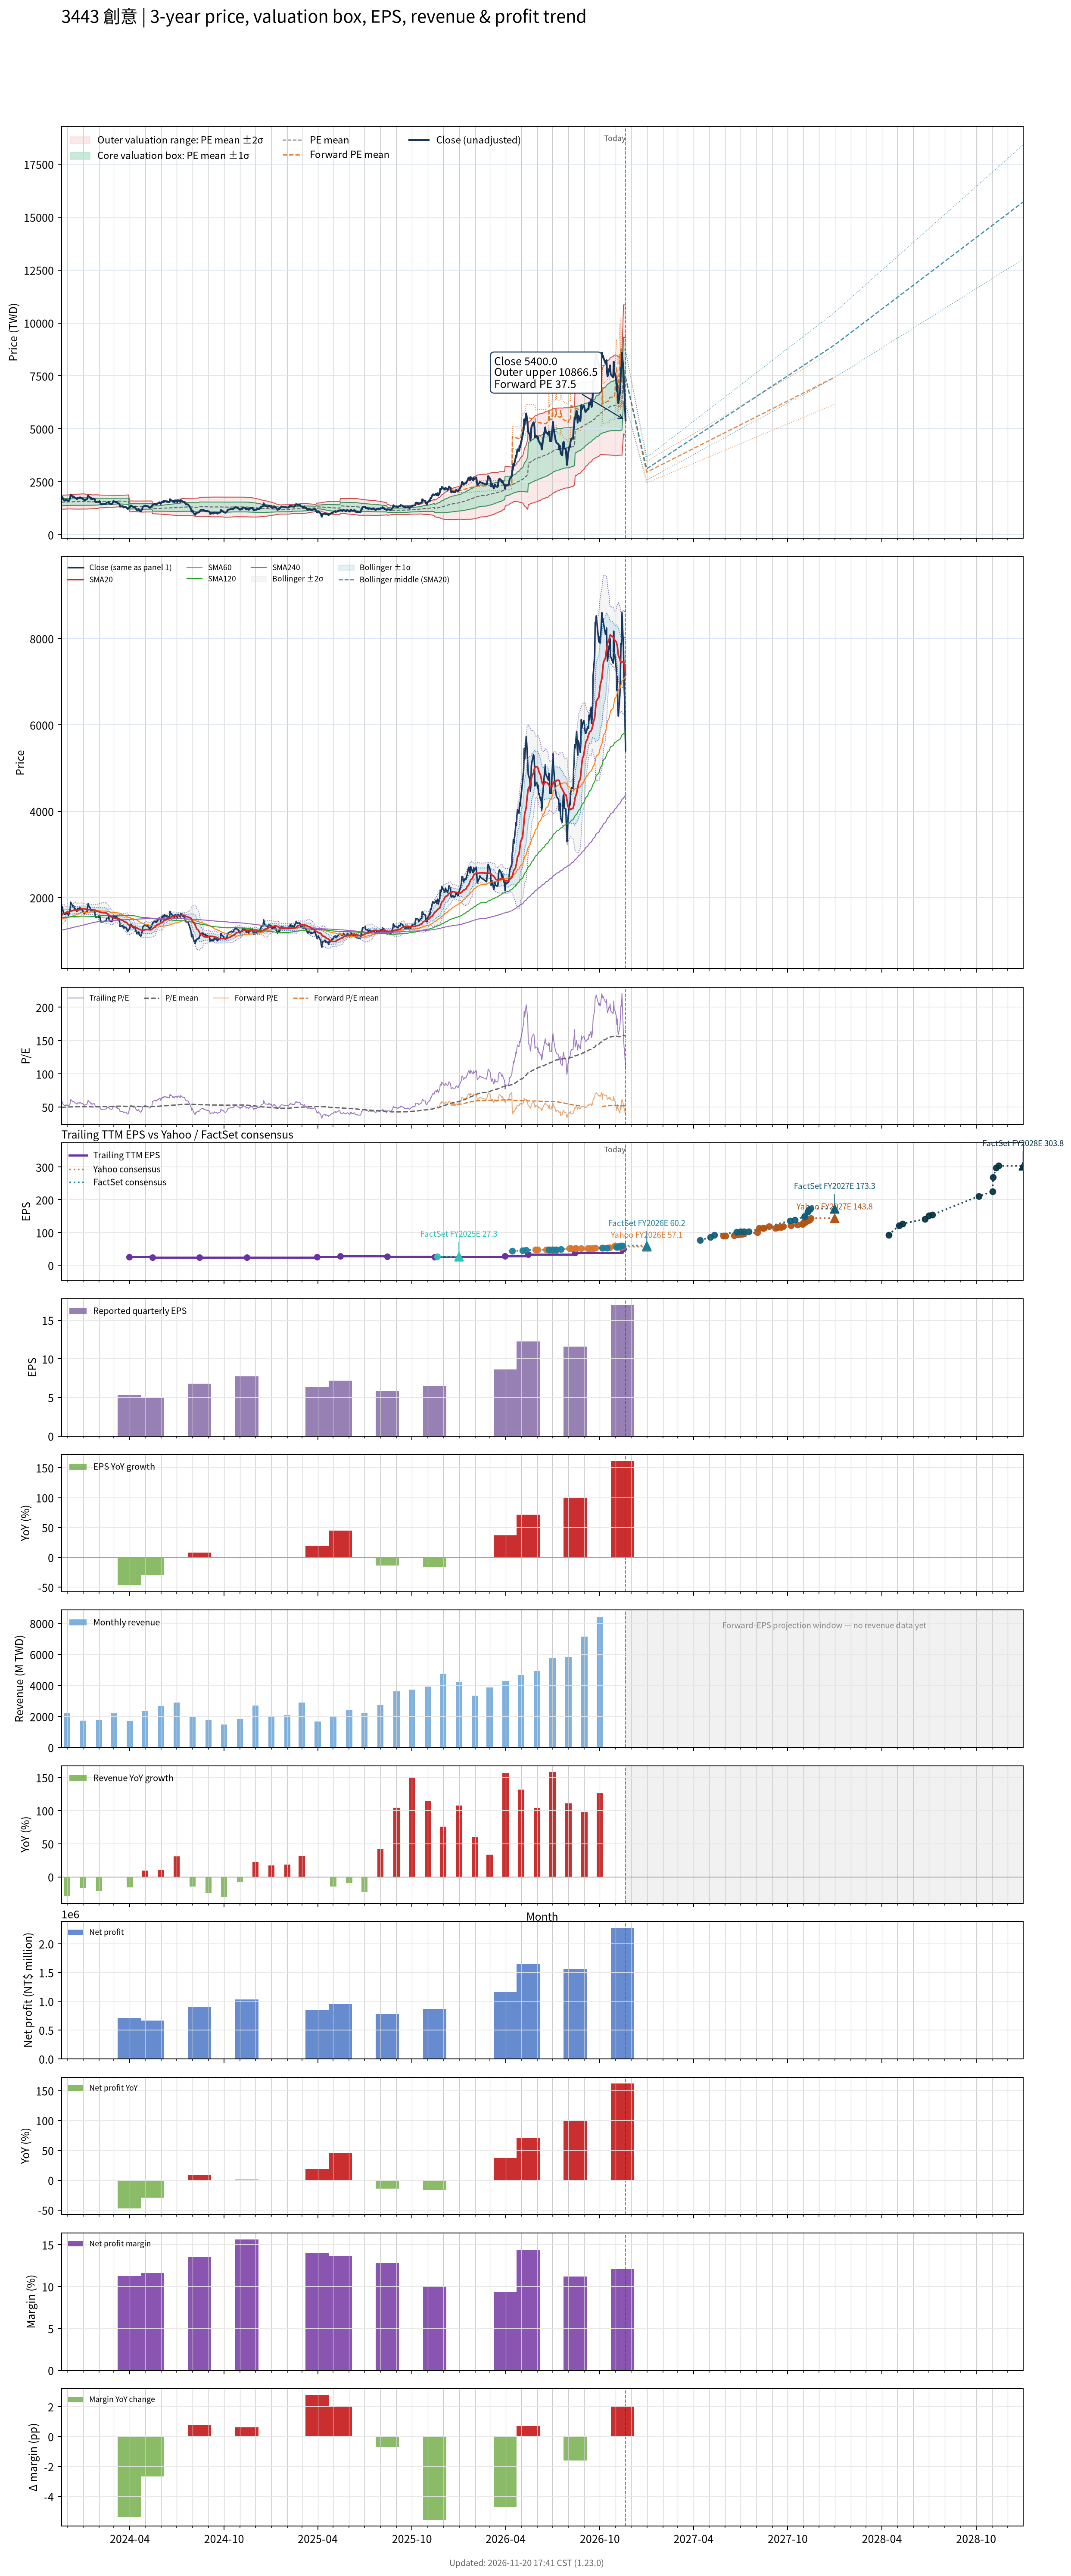

Data behind this chart, as committed beside it:
# chart-version: skill-stock-dynamic-val…
date, close, available_date, period_end, eps, ttm_eps, pe, pe_mean, pe_std, price_m2, price_m1, price_mean, price_p1, price_p2, as_of_date, forward_eps, forward_pe, forward_pe_mean, forward_pe_std, forward_price_m2, forward_price_m1, forward_price_mean, forward_price_p1, forward_price_p2
2023-11-20, 1715, 2023-11-14, 2023-09-30, 7.63, 30.91, 55.48, 49.66, 5.25, 1210, 1373, 1535, 1697, 1860, , , , , , , , , , 
2023-11-21, 1740, 2023-11-14, 2023-09-30, 7.63, 30.91, 56.29, 49.71, 5.285, 1210, 1373, 1537, 1700, 1863, , , , , , , , , , 
2023-11-22, 1785, 2023-11-14, 2023-09-30, 7.63, 30.91, 57.75, 49.79, 5.335, 1209, 1374, 1539, 1704, 1869, , , , , , , , , , 
2023-11-23, 1695, 2023-11-14, 2023-09-30, 7.63, 30.91, 54.84, 49.84, 5.354, 1210, 1375, 1541, 1706, 1872, , , , , , , , , , 
2023-11-24, 1655, 2023-11-14, 2023-09-30, 7.63, 30.91, 53.54, 49.87, 5.365, 1210, 1376, 1541, 1707, 1873, , , , , , , , , , 
2023-11-27, 1610, 2023-11-14, 2023-09-30, 7.63, 30.91, 52.09, 49.91, 5.36, 1211, 1377, 1543, 1709, 1874, , , , , , , , , , 
2023-11-28, 1645, 2023-11-14, 2023-09-30, 7.63, 30.91, 53.22, 49.96, 5.362, 1213, 1379, 1544, 1710, 1876, , , , , , , , , , 
2023-11-29, 1625, 2023-11-14, 2023-09-30, 7.63, 30.91, 52.57, 50.01, 5.362, 1214, 1380, 1546, 1711, 1877, , , , , , , , , , 
2023-11-30, 1650, 2023-11-14, 2023-09-30, 7.63, 30.91, 53.38, 50.05, 5.368, 1215, 1381, 1547, 1713, 1879, , , , , , , , , , 
2023-12-01, 1630, 2023-11-14, 2023-09-30, 7.63, 30.91, 52.73, 50.11, 5.355, 1218, 1384, 1549, 1715, 1880, , , , , , , , , , 
2023-12-04, 1595, 2023-11-14, 2023-09-30, 7.63, 30.91, 51.6, 50.16, 5.343, 1220, 1385, 1550, 1716, 1881, , , , , , , , , , 
2023-12-05, 1630, 2023-11-14, 2023-09-30, 7.63, 30.91, 52.73, 50.2, 5.344, 1221, 1387, 1552, 1717, 1882, , , , , , , , , , 
2023-12-06, 1680, 2023-11-14, 2023-09-30, 7.63, 30.91, 54.35, 50.23, 5.357, 1222, 1387, 1553, 1718, 1884, , , , , , , , , , 
2023-12-07, 1725, 2023-11-14, 2023-09-30, 7.63, 30.91, 55.81, 50.27, 5.381, 1221, 1388, 1554, 1720, 1887, , , , , , , , , , 
2023-12-08, 1895, 2023-11-14, 2023-09-30, 7.63, 30.91, 61.31, 50.34, 5.465, 1218, 1387, 1556, 1725, 1894, , , , , , , , , , 
2023-12-11, 1825, 2023-11-14, 2023-09-30, 7.63, 30.91, 59.04, 50.38, 5.513, 1216, 1387, 1557, 1728, 1898, , , , , , , , , , 
2023-12-12, 1790, 2023-11-14, 2023-09-30, 7.63, 30.91, 57.91, 50.4, 5.536, 1216, 1387, 1558, 1729, 1900, , , , , , , , , , 
2023-12-13, 1810, 2023-11-14, 2023-09-30, 7.63, 30.91, 58.56, 50.43, 5.568, 1214, 1387, 1559, 1731, 1903, , , , , , , , , , 
2023-12-14, 1805, 2023-11-14, 2023-09-30, 7.63, 30.91, 58.4, 50.47, 5.61, 1213, 1387, 1560, 1733, 1907, , , , , , , , , , 
2023-12-15, 1765, 2023-11-14, 2023-09-30, 7.63, 30.91, 57.1, 50.5, 5.639, 1213, 1387, 1561, 1735, 1910, , , , , , , , , , 
2023-12-18, 1730, 2023-11-14, 2023-09-30, 7.63, 30.91, 55.97, 50.55, 5.661, 1212, 1387, 1562, 1737, 1912, , , , , , , , , , 
2023-12-19, 1705, 2023-11-14, 2023-09-30, 7.63, 30.91, 55.16, 50.58, 5.676, 1213, 1388, 1564, 1739, 1914, , , , , , , , , , 
2023-12-20, 1685, 2023-11-14, 2023-09-30, 7.63, 30.91, 54.51, 50.6, 5.686, 1213, 1388, 1564, 1740, 1916, , , , , , , , , , 
2023-12-21, 1695, 2023-11-14, 2023-09-30, 7.63, 30.91, 54.84, 50.62, 5.696, 1213, 1389, 1565, 1741, 1917, , , , , , , , , , 
2023-12-22, 1750, 2023-11-14, 2023-09-30, 7.63, 30.91, 56.62, 50.64, 5.711, 1212, 1389, 1565, 1742, 1918, , , , , , , , , , 
2023-12-25, 1730, 2023-11-14, 2023-09-30, 7.63, 30.91, 55.97, 50.64, 5.714, 1212, 1389, 1565, 1742, 1919, , , , , , , , , , 
2023-12-26, 1765, 2023-11-14, 2023-09-30, 7.63, 30.91, 57.1, 50.67, 5.739, 1212, 1389, 1566, 1744, 1921, , , , , , , , , , 
2023-12-27, 1760, 2023-11-14, 2023-09-30, 7.63, 30.91, 56.94, 50.7, 5.76, 1211, 1389, 1567, 1745, 1923, , , , , , , , , , 
2023-12-28, 1720, 2023-11-14, 2023-09-30, 7.63, 30.91, 55.65, 50.73, 5.776, 1211, 1389, 1568, 1746, 1925, , , , , , , , , , 
2023-12-29, 1740, 2023-11-14, 2023-09-30, 7.63, 30.91, 56.29, 50.75, 5.795, 1211, 1390, 1569, 1748, 1927, , , , , , , , , , 
2024-01-02, 1670, 2023-11-14, 2023-09-30, 7.63, 30.91, 54.03, 50.77, 5.802, 1211, 1390, 1569, 1749, 1928, , , , , , , , , , 
2024-01-03, 1640, 2023-11-14, 2023-09-30, 7.63, 30.91, 53.06, 50.77, 5.801, 1211, 1390, 1569, 1749, 1928, , , , , , , , , , 
2024-01-04, 1630, 2023-11-14, 2023-09-30, 7.63, 30.91, 52.73, 50.73, 5.774, 1211, 1390, 1568, 1747, 1925, , , , , , , , , , 
2024-01-05, 1655, 2023-11-14, 2023-09-30, 7.63, 30.91, 53.54, 50.67, 5.7, 1214, 1390, 1566, 1742, 1919, , , , , , , , , , 
2024-01-08, 1665, 2023-11-14, 2023-09-30, 7.63, 30.91, 53.87, 50.63, 5.66, 1215, 1390, 1565, 1740, 1915, , , , , , , , , , 
2024-01-09, 1690, 2023-11-14, 2023-09-30, 7.63, 30.91, 54.67, 50.6, 5.626, 1216, 1390, 1564, 1738, 1912, , , , , , , , , , 
2024-01-10, 1790, 2023-11-14, 2023-09-30, 7.63, 30.91, 57.91, 50.58, 5.593, 1218, 1390, 1563, 1736, 1909, , , , , , , , , , 
2024-01-11, 1860, 2023-11-14, 2023-09-30, 7.63, 30.91, 60.17, 50.58, 5.598, 1217, 1390, 1563, 1736, 1909, , , , , , , , , , 
2024-01-12, 1810, 2023-11-14, 2023-09-30, 7.63, 30.91, 58.56, 50.55, 5.542, 1220, 1391, 1562, 1734, 1905, , , , , , , , , , 
2024-01-15, 1760, 2023-11-14, 2023-09-30, 7.63, 30.91, 56.94, 50.51, 5.48, 1223, 1392, 1561, 1731, 1900, , , , , , , , , , 
2024-01-16, 1735, 2023-11-14, 2023-09-30, 7.63, 30.91, 56.13, 50.46, 5.409, 1225, 1393, 1560, 1727, 1894, , , , , , , , , , 
2024-01-17, 1680, 2023-11-14, 2023-09-30, 7.63, 30.91, 54.35, 50.42, 5.347, 1228, 1393, 1558, 1724, 1889, , , , , , , , , , 
2024-01-18, 1725, 2023-11-14, 2023-09-30, 7.63, 30.91, 55.81, 50.38, 5.302, 1230, 1393, 1557, 1721, 1885, , , , , , , , , , 
2024-01-19, 1675, 2023-11-14, 2023-09-30, 7.63, 30.91, 54.19, 50.34, 5.25, 1231, 1394, 1556, 1718, 1881, , , , , , , , , , 
2024-01-22, 1715, 2023-11-14, 2023-09-30, 7.63, 30.91, 55.48, 50.36, 5.263, 1231, 1394, 1557, 1719, 1882, , , , , , , , , , 
2024-01-23, 1705, 2023-11-14, 2023-09-30, 7.63, 30.91, 55.16, 50.42, 5.278, 1232, 1395, 1558, 1721, 1885, , , , , , , , , , 
2024-01-24, 1660, 2023-11-14, 2023-09-30, 7.63, 30.91, 53.7, 50.48, 5.27, 1235, 1397, 1560, 1723, 1886, , , , , , , , , , 
2024-01-25, 1555, 2023-11-14, 2023-09-30, 7.63, 30.91, 50.31, 50.52, 5.247, 1237, 1400, 1562, 1724, 1886, , , , , , , , , , 
2024-01-26, 1545, 2023-11-14, 2023-09-30, 7.63, 30.91, 49.98, 50.56, 5.23, 1239, 1401, 1563, 1724, 1886, , , , , , , , , , 
2024-01-29, 1560, 2023-11-14, 2023-09-30, 7.63, 30.91, 50.47, 50.61, 5.195, 1243, 1404, 1564, 1725, 1886, , , , , , , , , , 
2024-01-30, 1565, 2023-11-14, 2023-09-30, 7.63, 30.91, 50.63, 50.67, 5.157, 1247, 1407, 1566, 1726, 1885, , , , , , , , , , 
2024-01-31, 1545, 2023-11-14, 2023-09-30, 7.63, 30.91, 49.98, 50.74, 5.078, 1255, 1412, 1569, 1725, 1882, , , , , , , , , , 
2024-02-01, 1545, 2023-11-14, 2023-09-30, 7.63, 30.91, 49.98, 50.82, 5.007, 1261, 1416, 1571, 1725, 1880, , , , , , , , , , 
2024-02-02, 1590, 2023-11-14, 2023-09-30, 7.63, 30.91, 51.44, 50.91, 4.917, 1270, 1422, 1573, 1725, 1877, , , , , , , , , , 
2024-02-05, 1435, 2023-11-14, 2023-09-30, 7.63, 30.91, 46.43, 50.95, 4.842, 1276, 1425, 1575, 1725, 1874, , , , , , , , , , 
2024-02-15, 1460, 2023-11-14, 2023-09-30, 7.63, 30.91, 47.23, 51, 4.771, 1282, 1429, 1577, 1724, 1872, , , , , , , , , , 
2024-02-16, 1520, 2023-11-14, 2023-09-30, 7.63, 30.91, 49.18, 51.05, 4.728, 1286, 1432, 1578, 1724, 1870, , , , , , , , , , 
2024-02-19, 1525, 2023-11-14, 2023-09-30, 7.63, 30.91, 49.34, 51.1, 4.674, 1291, 1435, 1580, 1724, 1869, , , , , , , , , , 
2024-02-20, 1560, 2023-11-14, 2023-09-30, 7.63, 30.91, 50.47, 51.16, 4.614, 1296, 1439, 1581, 1724, 1867, , , , , , , , , , 
... 669 more rows
